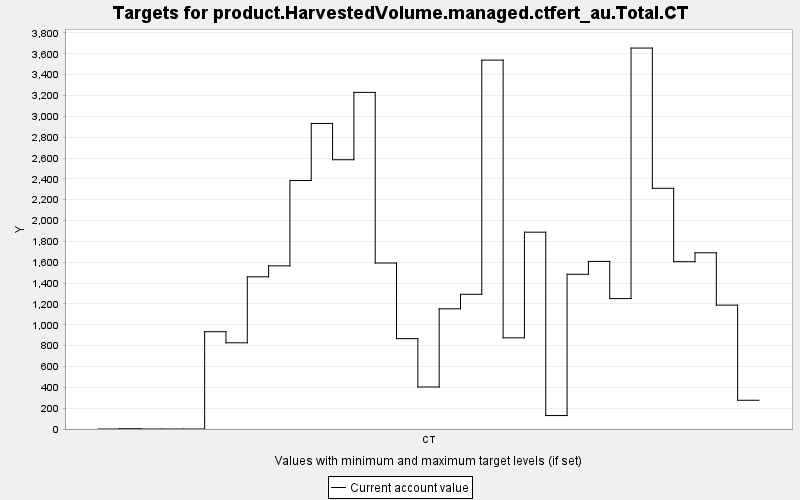

Data behind this chart, as committed beside it:
TARGET, PERIOD, YEAR, PERIODWIDTH, MINIMUM, MAXIMUM, MINWEIGHT, MAXWEIGHT, CURRENT, SUMMARY
product.HarvestedVolume.managed.ctfert_a…, 0, 0, 10.0, 0.0, 10000, 1.0, 1.0, 0.0, 0.0
product.HarvestedVolume.managed.ctfert_a…, 1, 10, 10.0, 0.0, 10000, 1.0, 1.0, 2.564, 0.0
product.HarvestedVolume.managed.ctfert_a…, 2, 20, 10.0, 0.0, 10000, 1.0, 1.0, 0.0, 0.0
product.HarvestedVolume.managed.ctfert_a…, 3, 30, 10.0, 0.0, 10000, 1.0, 1.0, 0.0, 0.0
product.HarvestedVolume.managed.ctfert_a…, 4, 40, 10.0, 0.0, 10000, 1.0, 1.0, 0.0, 0.0
product.HarvestedVolume.managed.ctfert_a…, 5, 50, 10.0, 0.0, 10000, 1.0, 1.0, 933.3, 0.0
product.HarvestedVolume.managed.ctfert_a…, 6, 60, 10.0, 0.0, 10000, 1.0, 1.0, 827.1, 0.0
product.HarvestedVolume.managed.ctfert_a…, 7, 70, 10.0, 0.0, 10000, 1.0, 1.0, 1460, 0.0
product.HarvestedVolume.managed.ctfert_a…, 8, 80, 10.0, 0.0, 10000, 1.0, 1.0, 1565, 0.0
product.HarvestedVolume.managed.ctfert_a…, 9, 90, 10.0, 0.0, 10000, 1.0, 1.0, 2384, 0.0
product.HarvestedVolume.managed.ctfert_a…, 10, 100, 10.0, 0.0, 10000, 1.0, 1.0, 2932, 0.0
product.HarvestedVolume.managed.ctfert_a…, 11, 110, 10.0, 0.0, 10000, 1.0, 1.0, 2584, 0.0
product.HarvestedVolume.managed.ctfert_a…, 12, 120, 10.0, 0.0, 10000, 1.0, 1.0, 3230, 0.0
product.HarvestedVolume.managed.ctfert_a…, 13, 130, 10.0, 0.0, 10000, 1.0, 1.0, 1593, 0.0
product.HarvestedVolume.managed.ctfert_a…, 14, 140, 10.0, 0.0, 10000, 1.0, 1.0, 866.9, 0.0
product.HarvestedVolume.managed.ctfert_a…, 15, 150, 10.0, 0.0, 10000, 1.0, 1.0, 403.1, 0.0
product.HarvestedVolume.managed.ctfert_a…, 16, 160, 10.0, 0.0, 10000, 1.0, 1.0, 1153, 0.0
product.HarvestedVolume.managed.ctfert_a…, 17, 170, 10.0, 0.0, 10000, 1.0, 1.0, 1292, 0.0
product.HarvestedVolume.managed.ctfert_a…, 18, 180, 10.0, 0.0, 10000, 1.0, 1.0, 3540, 0.0
product.HarvestedVolume.managed.ctfert_a…, 19, 190, 10.0, 0.0, 10000, 1.0, 1.0, 874.9, 0.0
product.HarvestedVolume.managed.ctfert_a…, 20, 200, 10.0, 0.0, 10000, 1.0, 1.0, 1888, 0.0
product.HarvestedVolume.managed.ctfert_a…, 21, 210, 10.0, 0.0, 10000, 1.0, 1.0, 129.1, 0.0
product.HarvestedVolume.managed.ctfert_a…, 22, 220, 10.0, 0.0, 10000, 1.0, 1.0, 1484, 0.0
product.HarvestedVolume.managed.ctfert_a…, 23, 230, 10.0, 0.0, 10000, 1.0, 1.0, 1608, 0.0
product.HarvestedVolume.managed.ctfert_a…, 24, 240, 10.0, 0.0, 10000, 1.0, 1.0, 1251, 0.0
product.HarvestedVolume.managed.ctfert_a…, 25, 250, 10.0, 0.0, 10000, 1.0, 1.0, 3655, 0.0
product.HarvestedVolume.managed.ctfert_a…, 26, 260, 10.0, 0.0, 10000, 1.0, 1.0, 2309, 0.0
product.HarvestedVolume.managed.ctfert_a…, 27, 270, 10.0, 0.0, 10000, 1.0, 1.0, 1605, 0.0
product.HarvestedVolume.managed.ctfert_a…, 28, 280, 10.0, 0.0, 10000, 1.0, 1.0, 1691, 0.0
product.HarvestedVolume.managed.ctfert_a…, 29, 290, 10.0, 0.0, 10000, 1.0, 1.0, 1188, 0.0
product.HarvestedVolume.managed.ctfert_a…, 30, 300, 10.0, 0.0, 10000, 1.0, 1.0, 275.7, 0.0
